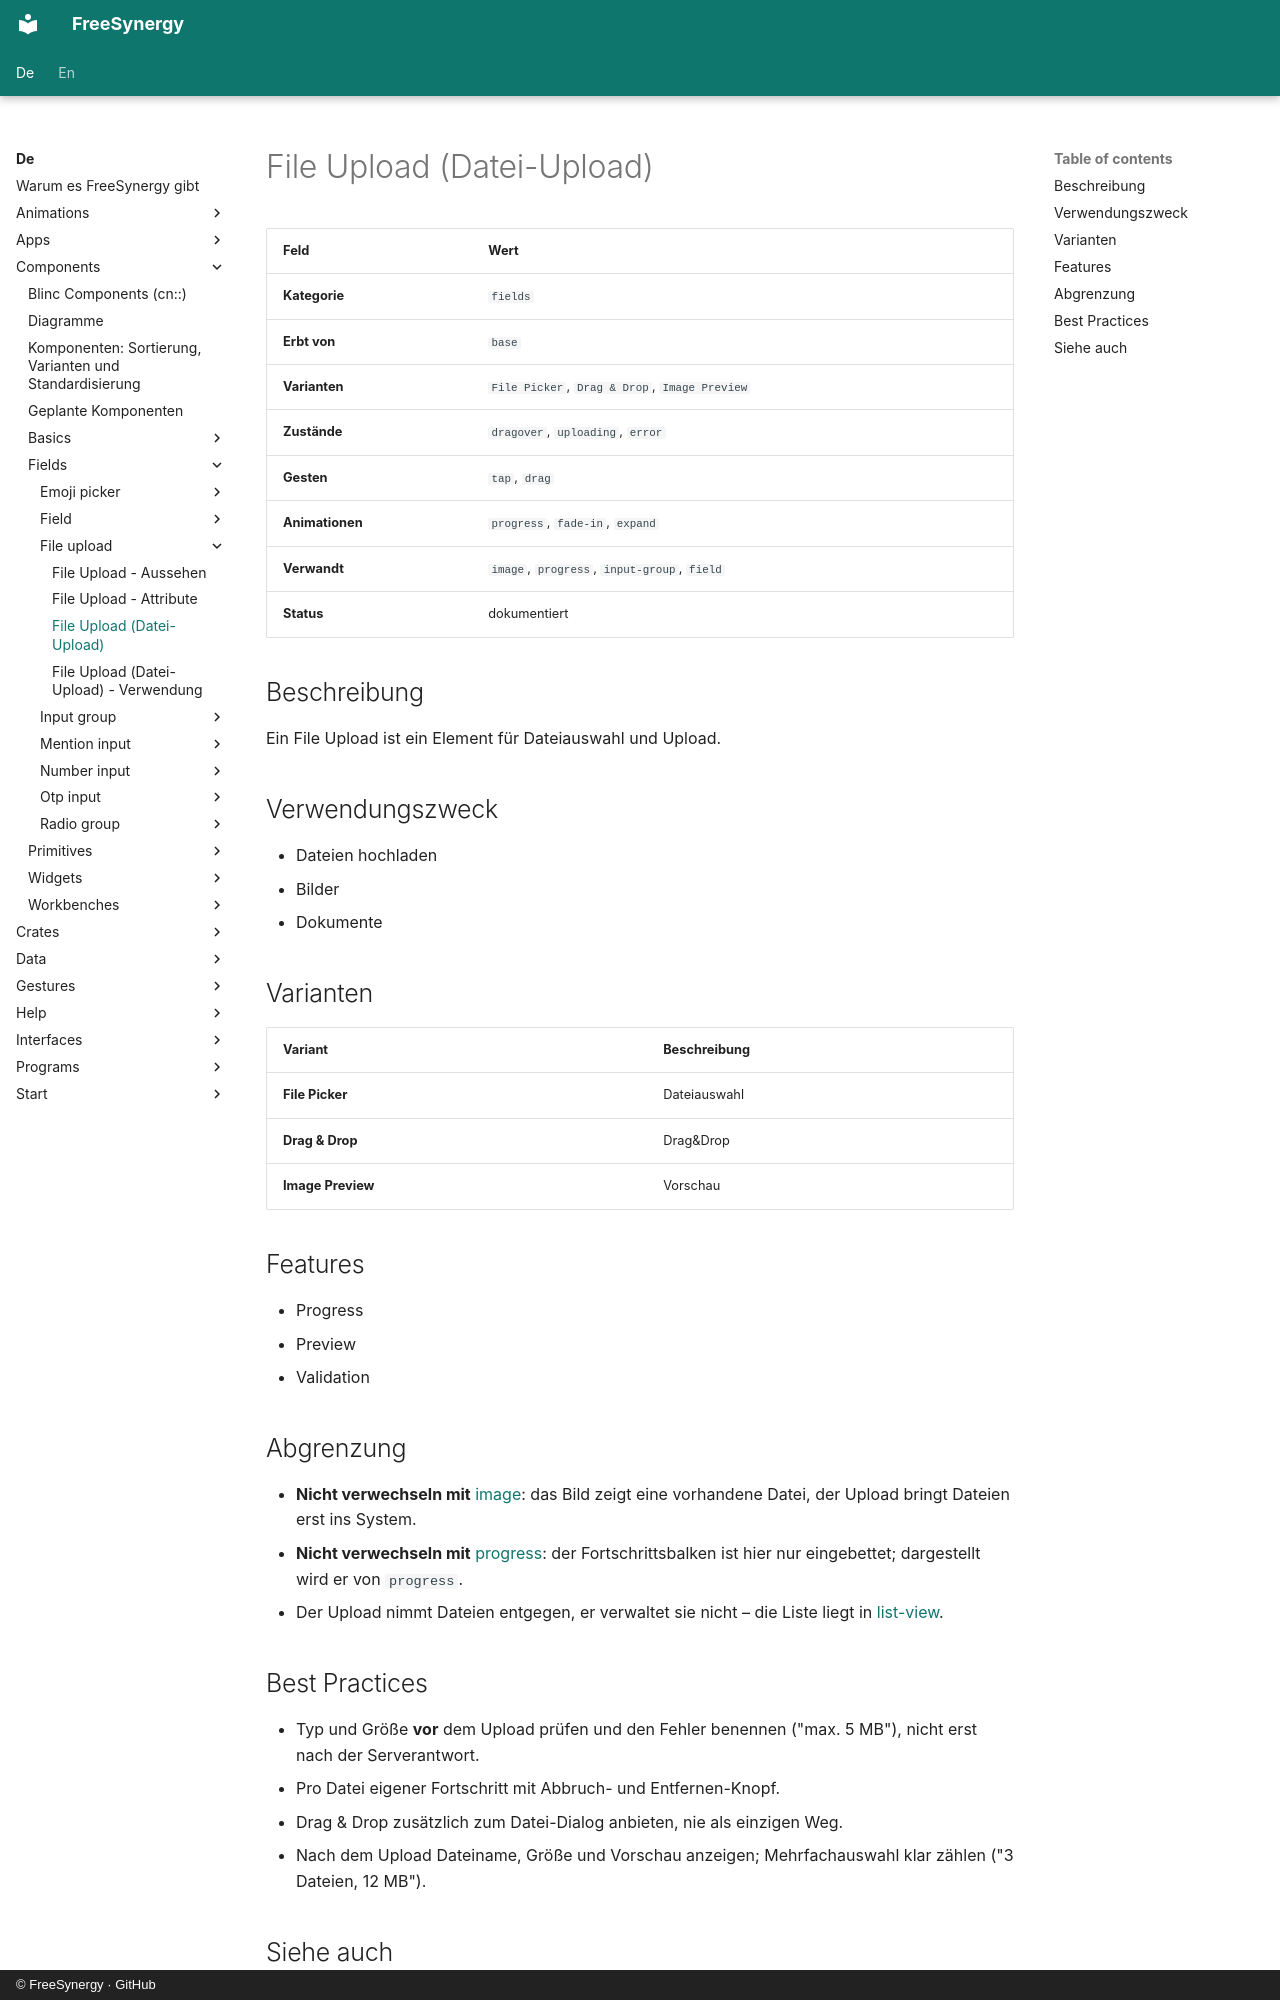

repository: FreeSynergy/fs-documentation · page: de/components/fields/file-upload/description/index.html · generator: mkdocs · copyright: © FreeSynergy · GitHub

# File Upload (Datei-Upload)

| Feld | Wert |
|------|------|
| **Kategorie** | `fields` |
| **Erbt von** | `base` |
| **Varianten** | `File Picker`, `Drag & Drop`, `Image Preview` |
| **Zustände** | `dragover`, `uploading`, `error` |
| **Gesten** | `tap`, `drag` |
| **Animationen** | `progress`, `fade-in`, `expand` |
| **Verwandt** | `image`, `progress`, `input-group`, `field` |
| **Status** | dokumentiert |

## Beschreibung
Ein File Upload ist ein Element für Dateiauswahl und Upload.

## Verwendungszweck

- Dateien hochladen
- Bilder
- Dokumente

## Varianten

| Variant | Beschreibung |
|---------|--------------|
| **File Picker** | Dateiauswahl |
| **Drag & Drop** | Drag&Drop |
| **Image Preview** | Vorschau |

## Features

- Progress
- Preview
- Validation

## Abgrenzung

- **Nicht verwechseln mit** [image](../../media/image/): das Bild zeigt eine vorhandene Datei,
  der Upload bringt Dateien erst ins System.
- **Nicht verwechseln mit** [progress](../../feedback/progress/): der Fortschrittsbalken ist hier
  nur eingebettet; dargestellt wird er von `progress`.
- Der Upload nimmt Dateien entgegen, er verwaltet sie nicht – die Liste liegt in
  [list-view](../../data/list-view/).

## Best Practices

- Typ und Größe **vor** dem Upload prüfen und den Fehler benennen ("max. 5 MB"),
  nicht erst nach der Serverantwort.
- Pro Datei eigener Fortschritt mit Abbruch- und Entfernen-Knopf.
- Drag & Drop zusätzlich zum Datei-Dialog anbieten, nie als einzigen Weg.
- Nach dem Upload Dateiname, Größe und Vorschau anzeigen; Mehrfachauswahl klar zählen
  ("3 Dateien, 12 MB").
